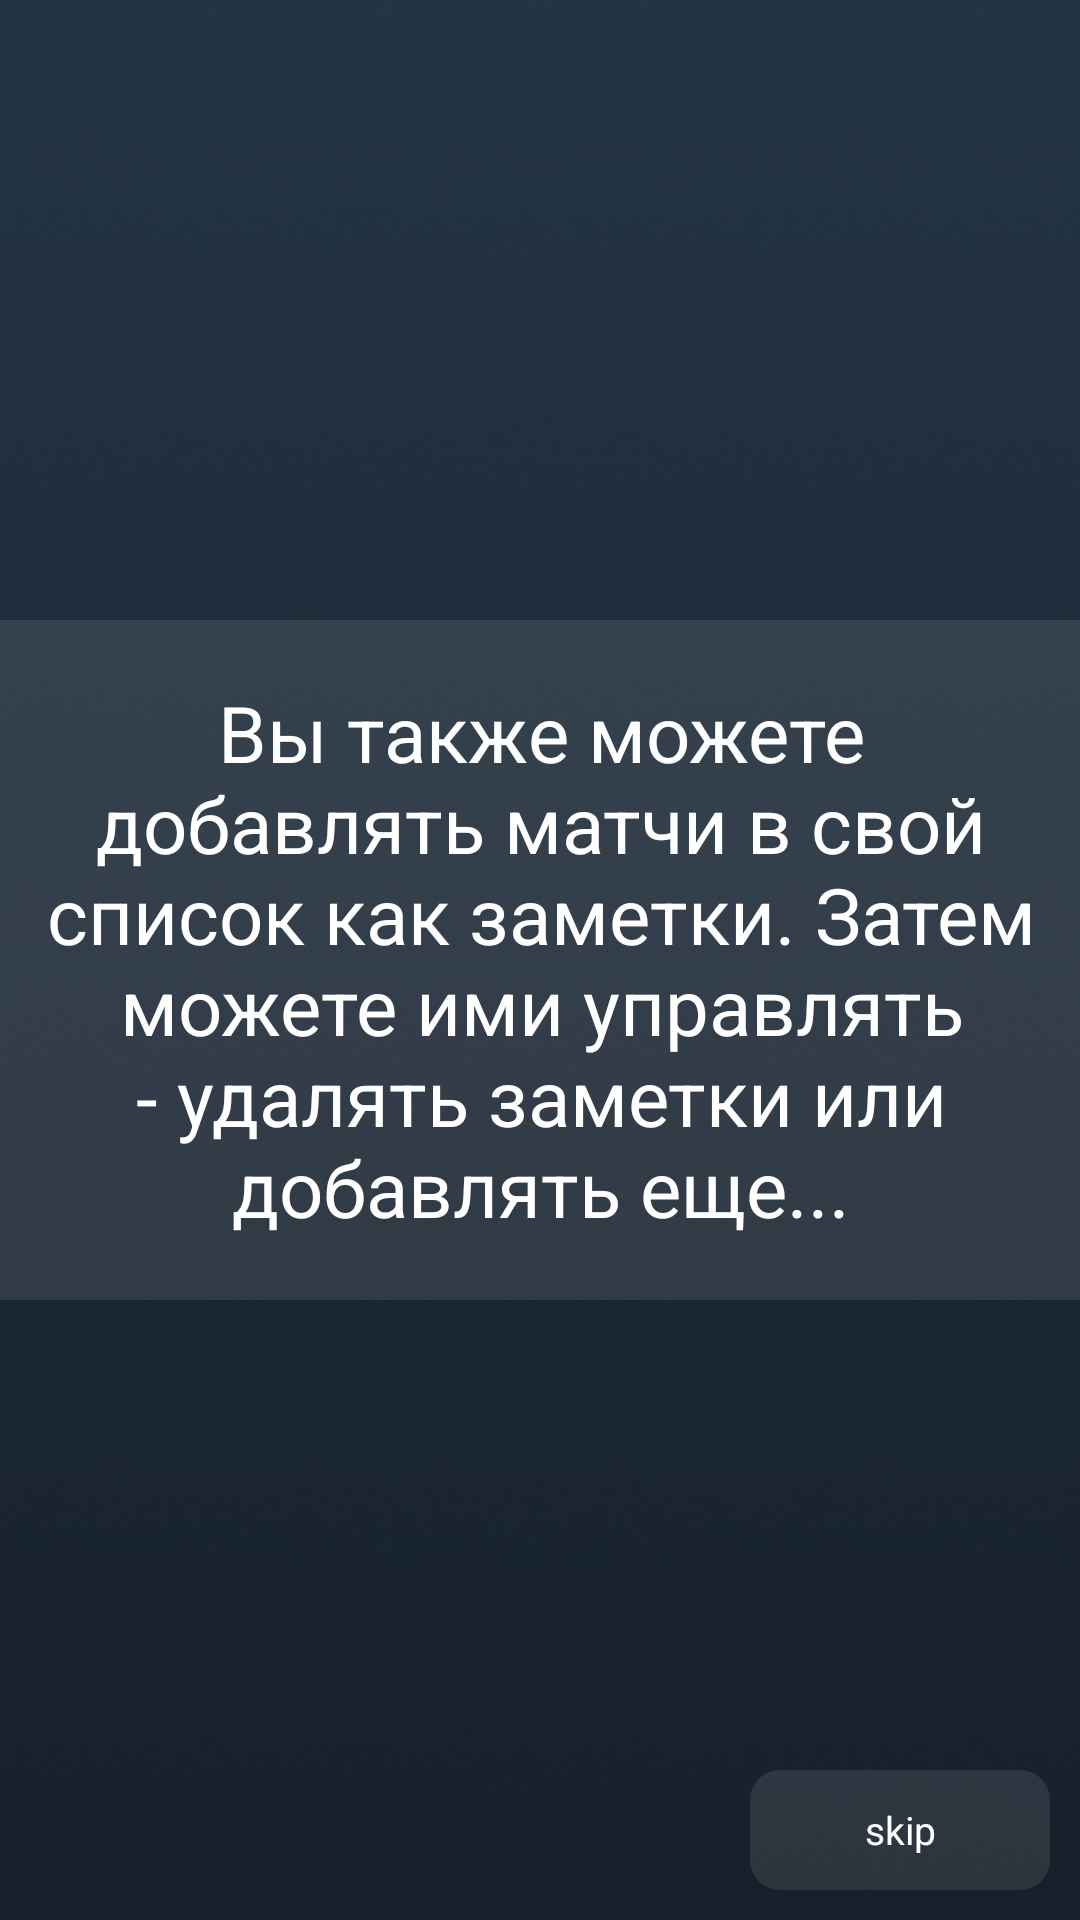

Layout XML and referenced resources for this Android screen:
<!-- AndroidManifest.xml: application theme Theme.HockeyAnalytics -->
<!-- res/layout/fragment_on_boarding2.xml -->
<?xml version="1.0" encoding="utf-8"?>
<androidx.constraintlayout.widget.ConstraintLayout xmlns:android="http://schemas.android.com/apk/res/android"
    xmlns:app="http://schemas.android.com/apk/res-auto"
    xmlns:tools="http://schemas.android.com/tools"
    android:layout_width="match_parent"
    android:layout_height="match_parent"
    android:background="@drawable/bg"
    tools:context=".presentation.fragments.onboarding.OnBoarding2Fragment">

    <TextView
        android:id="@+id/skip"
        android:layout_width="100dp"
        android:layout_height="40dp"
        android:layout_margin="10dp"
        android:background="@drawable/skip_back"
        android:gravity="center"
        android:text="@string/skip"
        android:textColor="@color/white"
        android:textSize="13sp"
        app:layout_constraintBottom_toBottomOf="parent"
        app:layout_constraintEnd_toEndOf="parent" />

    <TextView
        android:layout_width="380dp"
        android:layout_height="wrap_content"
        android:background="@drawable/skip_back"
        android:gravity="center"
        android:padding="20dp"
        android:text="@string/rules2"
        android:textColor="@color/white"
        android:textSize="26sp"
        app:layout_constraintBottom_toBottomOf="parent"
        app:layout_constraintEnd_toEndOf="parent"
        app:layout_constraintStart_toStartOf="parent"
        app:layout_constraintTop_toTopOf="parent" />

</androidx.constraintlayout.widget.ConstraintLayout>
<!-- resources referenced by this layout -->
<resources>
  <!-- drawable bg: png bitmap (drawable, 136949 bytes) -->
  <!-- drawable skip_back (drawable) -->
  <?xml version="1.0" encoding="utf-8"?>
  <shape xmlns:android="http://schemas.android.com/apk/res/android">
      <solid android:color="#1ED6D6D6" />
      <corners android:radius="10dp"/>
  </shape>
  <string name="rules2">Вы также можете добавлять матчи в свой список как заметки. Затем можете ими управлять - удалять заметки или добавлять еще...</string>
  <string name="skip">skip</string>
  <style name="Theme.HockeyAnalytics" parent="Base.Theme.HockeyAnalytics" />
  <style name="Base.Theme.HockeyAnalytics" parent="Theme.Material3.DayNight.NoActionBar">
          
          
      </style>
  <!-- not gathered from this repository: default colours our renderer supplied (Android Studio template values) -->
  <color name="white">#FFFFFFFF</color>
</resources>
